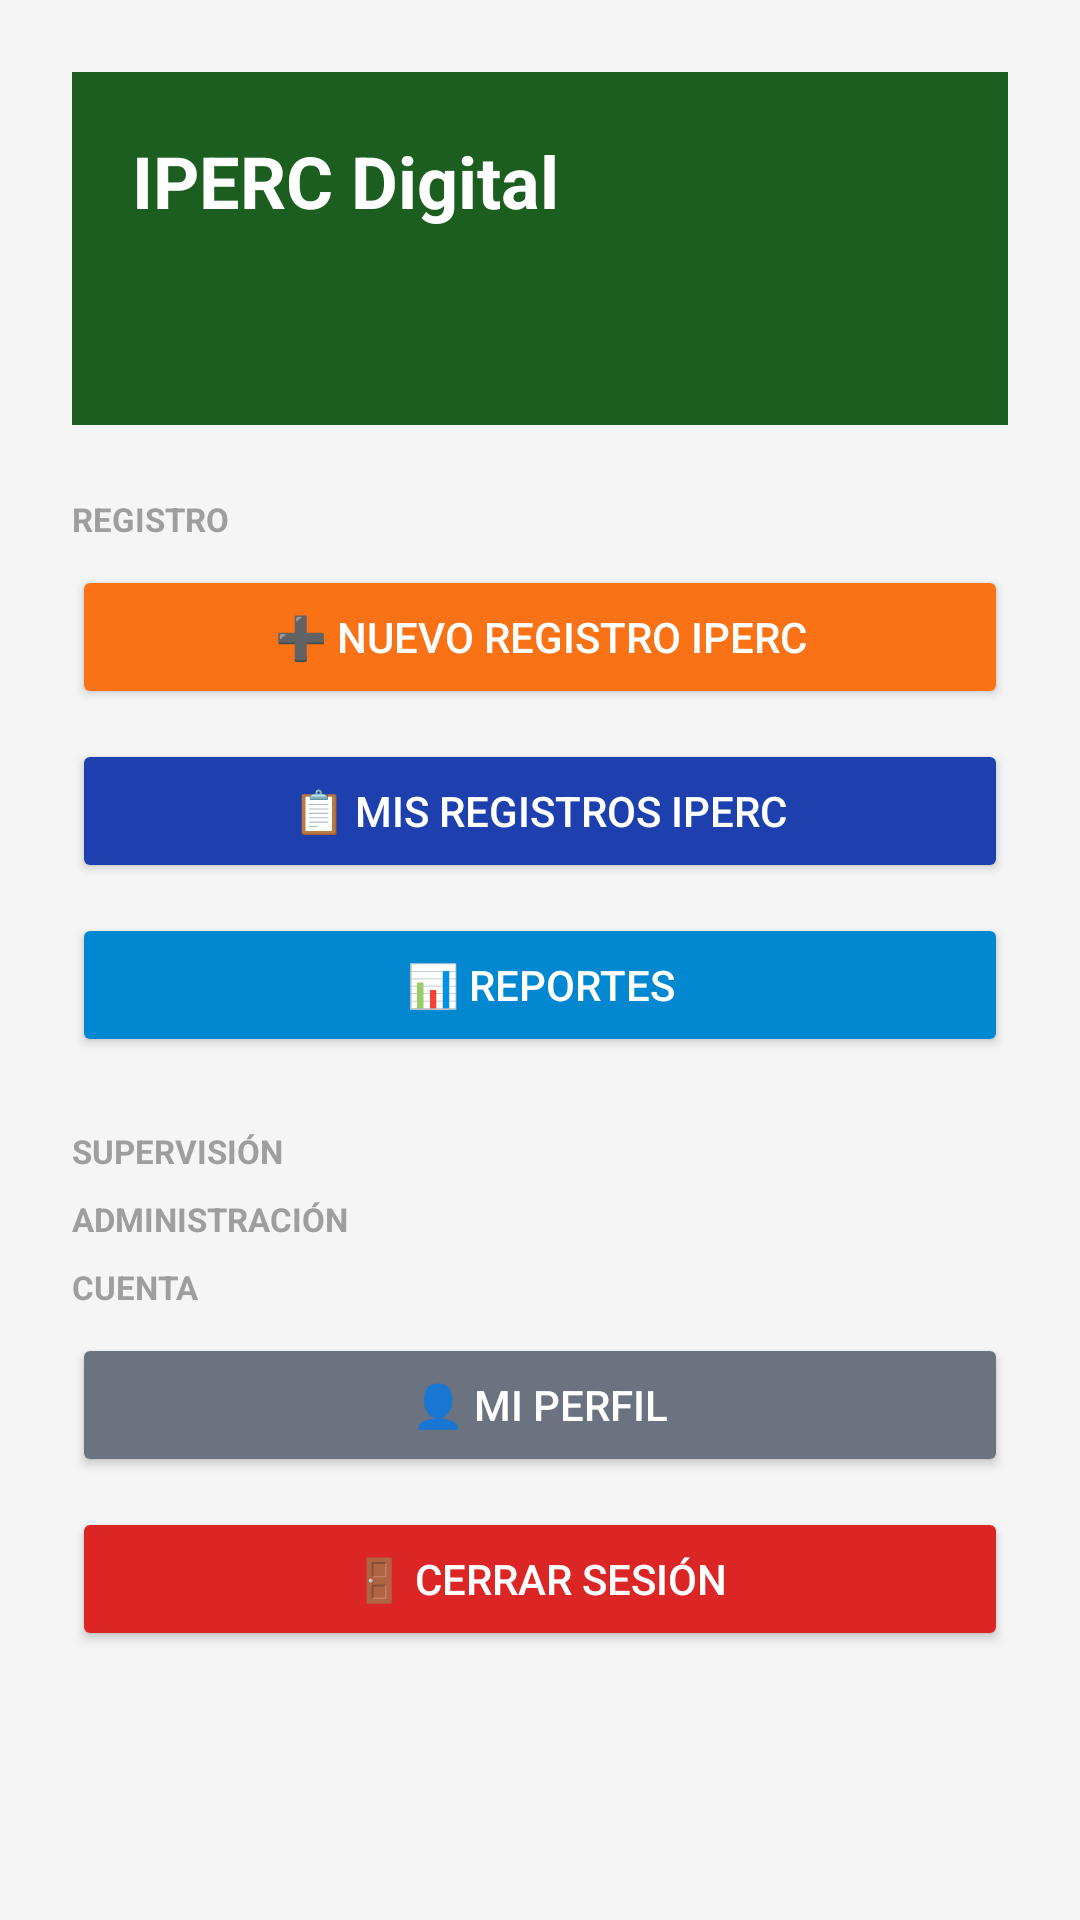

This screen was rendered from an Android layout file. Write that file and the resources it references.
<!-- AndroidManifest.xml: application theme Theme.IpercDigital -->
<!-- res/layout/activity_dashboard.xml -->
<?xml version="1.0" encoding="utf-8"?>
<ScrollView xmlns:android="http://schemas.android.com/apk/res/android"
    android:layout_width="match_parent"
    android:layout_height="match_parent"
    android:background="#F5F5F5">

    <LinearLayout
        android:layout_width="match_parent"
        android:layout_height="wrap_content"
        android:orientation="vertical"
        android:padding="24dp">

        
        <LinearLayout
            android:layout_width="match_parent"
            android:layout_height="wrap_content"
            android:orientation="vertical"
            android:background="#1B5E20"
            android:padding="20dp"
            android:layout_marginBottom="24dp">

            <TextView
                android:layout_width="wrap_content"
                android:layout_height="wrap_content"
                android:text="IPERC Digital"
                android:textSize="24sp"
                android:textStyle="bold"
                android:textColor="#FFFFFF"/>

            <TextView
                android:id="@+id/tvBienvenido"
                android:layout_width="wrap_content"
                android:layout_height="wrap_content"
                android:textSize="16sp"
                android:textColor="#A5D6A7"
                android:layout_marginTop="4dp"/>

            <TextView
                android:id="@+id/tvRol"
                android:layout_width="wrap_content"
                android:layout_height="wrap_content"
                android:textSize="13sp"
                android:textColor="#81C784"
                android:layout_marginTop="2dp"/>
        </LinearLayout>

        
        <TextView
            android:layout_width="wrap_content"
            android:layout_height="wrap_content"
            android:text="REGISTRO"
            android:textSize="11sp"
            android:textColor="#9E9E9E"
            android:textStyle="bold"
            android:layout_marginBottom="8dp"/>

        <Button
            android:id="@+id/btnNuevoIperc"
            android:layout_width="match_parent"
            android:layout_height="wrap_content"
            android:text="➕ Nuevo Registro IPERC"
            android:backgroundTint="#F97316"
            android:textColor="#FFFFFF"
            android:padding="14dp"
            android:layout_marginBottom="10dp"/>

        <Button
            android:id="@+id/btnListaIperc"
            android:layout_width="match_parent"
            android:layout_height="wrap_content"
            android:text="📋 Mis Registros IPERC"
            android:backgroundTint="#1E40AF"
            android:textColor="#FFFFFF"
            android:padding="14dp"
            android:layout_marginBottom="10dp"/>

        <Button
            android:id="@+id/btnReportes"
            android:layout_width="match_parent"
            android:layout_height="wrap_content"
            android:text="📊 Reportes"
            android:backgroundTint="#0288D1"
            android:textColor="#FFFFFF"
            android:padding="14dp"
            android:layout_marginBottom="24dp"/>

        
        <TextView
            android:layout_width="wrap_content"
            android:layout_height="wrap_content"
            android:text="SUPERVISIÓN"
            android:textSize="11sp"
            android:textColor="#9E9E9E"
            android:textStyle="bold"
            android:layout_marginBottom="8dp"/>

        <FrameLayout
            android:id="@+id/frameSupervisor"
            android:layout_width="match_parent"
            android:layout_height="wrap_content"
            android:layout_marginBottom="10dp"
            android:visibility="gone">

            <Button
                android:id="@+id/btnSupervisor"
                android:layout_width="match_parent"
                android:layout_height="wrap_content"
                android:text="🔍 Panel Supervisor"
                android:backgroundTint="#1B5E20"
                android:textColor="#FFFFFF"
                android:padding="14dp"/>

            <TextView
                android:id="@+id/badgeSupervisor"
                android:layout_width="22dp"
                android:layout_height="22dp"
                android:layout_gravity="end|top"
                android:layout_marginEnd="4dp"
                android:layout_marginTop="4dp"
                android:background="@drawable/badge_circle"
                android:gravity="center"
                android:text="0"
                android:textColor="#FFFFFF"
                android:textSize="11sp"
                android:textStyle="bold"
                android:visibility="gone"/>
        </FrameLayout>

        <Button
            android:id="@+id/btnEstadisticas"
            android:layout_width="match_parent"
            android:layout_height="wrap_content"
            android:text="📈 Estadísticas"
            android:backgroundTint="#6A1B9A"
            android:textColor="#FFFFFF"
            android:padding="14dp"
            android:layout_marginBottom="24dp"
            android:visibility="gone"/>

        
        <TextView
            android:layout_width="wrap_content"
            android:layout_height="wrap_content"
            android:text="ADMINISTRACIÓN"
            android:textSize="11sp"
            android:textColor="#9E9E9E"
            android:textStyle="bold"
            android:layout_marginBottom="8dp"/>

        <Button
            android:id="@+id/btnCrearUsuario"
            android:layout_width="match_parent"
            android:layout_height="wrap_content"
            android:text="👥 Gestión de Usuarios"
            android:backgroundTint="#1F3864"
            android:textColor="#FFFFFF"
            android:padding="14dp"
            android:layout_marginBottom="10dp"
            android:visibility="gone"/>

        <Button
            android:id="@+id/btnObras"
            android:layout_width="match_parent"
            android:layout_height="wrap_content"
            android:text="🏗 Gestión de Obras"
            android:backgroundTint="#4E342E"
            android:textColor="#FFFFFF"
            android:padding="14dp"
            android:layout_marginBottom="24dp"
            android:visibility="gone"/>

        
        <TextView
            android:layout_width="wrap_content"
            android:layout_height="wrap_content"
            android:text="CUENTA"
            android:textSize="11sp"
            android:textColor="#9E9E9E"
            android:textStyle="bold"
            android:layout_marginBottom="8dp"/>

        <Button
            android:id="@+id/btnMiPerfil"
            android:layout_width="match_parent"
            android:layout_height="wrap_content"
            android:text="👤 Mi Perfil"
            android:backgroundTint="#6B7280"
            android:textColor="#FFFFFF"
            android:padding="14dp"
            android:layout_marginBottom="10dp"/>

        <Button
            android:id="@+id/btnCerrarSesion"
            android:layout_width="match_parent"
            android:layout_height="wrap_content"
            android:text="🚪 Cerrar Sesión"
            android:backgroundTint="#DC2626"
            android:textColor="#FFFFFF"
            android:padding="14dp"/>

    </LinearLayout>
</ScrollView>
<!-- resources referenced by this layout -->
<resources>
  <style name="Theme.IpercDigital" parent="Base.Theme.IpercDigital" />
  <style name="Base.Theme.IpercDigital" parent="Theme.Material3.DayNight.NoActionBar">
          
          
      </style>
</resources>
